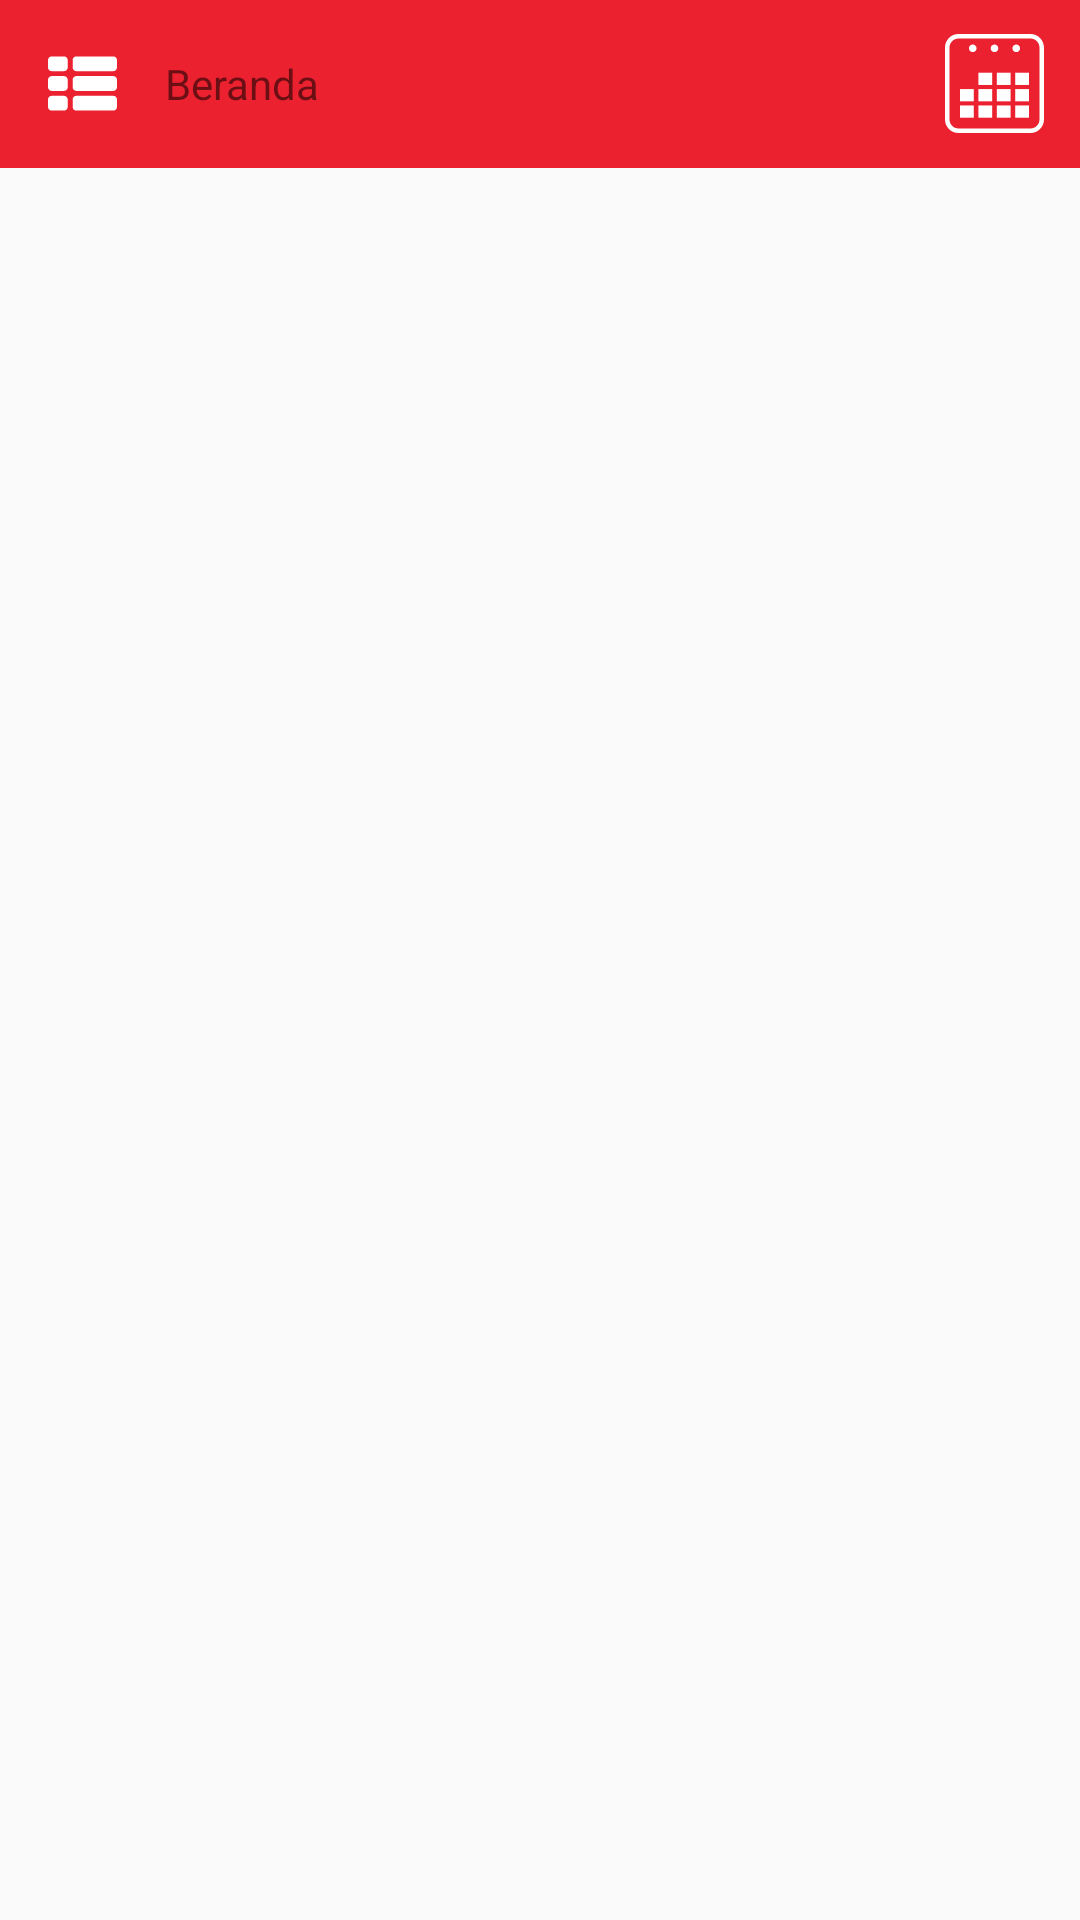

Write the Android layout XML for this screen, with the resource values it uses.
<!-- AndroidManifest.xml: application theme NoActionBarTheme -->
<!-- res/layout/activity_article.xml -->
<?xml version="1.0" encoding="utf-8"?>
<RelativeLayout xmlns:android="http://schemas.android.com/apk/res/android"
    xmlns:tools="http://schemas.android.com/tools"
    android:layout_width="match_parent"
    android:layout_height="match_parent"
    android:background="@color/color_white"
    android:orientation="vertical">

    <android.support.v7.widget.Toolbar
        android:id="@+id/toolbar"
        android:layout_width="match_parent"
        android:layout_height="wrap_content"
        android:background="@color/color_red">

        <ImageView
            android:id="@+id/button_menu"
            android:layout_width="23dp"
            android:layout_height="23dp"
            android:layout_gravity="left"
            android:layout_marginRight="12dp"
            android:src="@drawable/list"
            android:visibility="visible"
            tools:layout_editor_absoluteX="371dp"
            tools:layout_editor_absoluteY="17dp" />

        <TextView
            android:layout_width="wrap_content"
            android:layout_height="wrap_content"
            android:layout_marginLeft="20dp"
            android:text="Beranda"
            android:textColor="@color/color_white" />

        <ImageView
            android:id="@+id/button_calendar"
            android:layout_width="wrap_content"
            android:layout_height="match_parent"
            android:layout_gravity="right"
            android:layout_marginRight="12dp"
            android:src="@drawable/annual_calendar"
            android:visibility="visible"
            tools:layout_editor_absoluteX="371dp"
            tools:layout_editor_absoluteY="17dp" />

    </android.support.v7.widget.Toolbar>

    <LinearLayout
        android:layout_width="match_parent"
        android:layout_height="match_parent"
        android:layout_below="@+id/toolbar"
        android:orientation="vertical">

        <android.support.v7.widget.RecyclerView
            android:id="@+id/article_list"
            android:layout_width="match_parent"
            android:layout_height="match_parent"
            android:fitsSystemWindows="true" />

    </LinearLayout>

</RelativeLayout>
<!-- resources referenced by this layout -->
<resources>
  <color name="color_red">#eb212f</color>
  <!-- drawable annual_calendar: vector/xml drawable (drawable, 2828 chars, omitted) -->
  <!-- drawable list: vector/xml drawable (drawable, 2668 chars, omitted) -->
  <style name="NoActionBarTheme" parent="Theme.AppCompat.Light.NoActionBar">
          
          <item name="windowActionBar">false</item>
          <item name="windowNoTitle">true</item>
      </style>
</resources>
